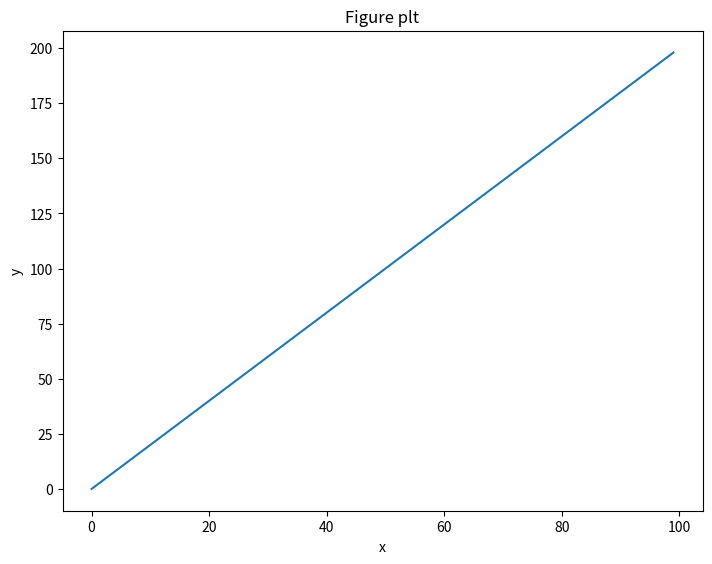
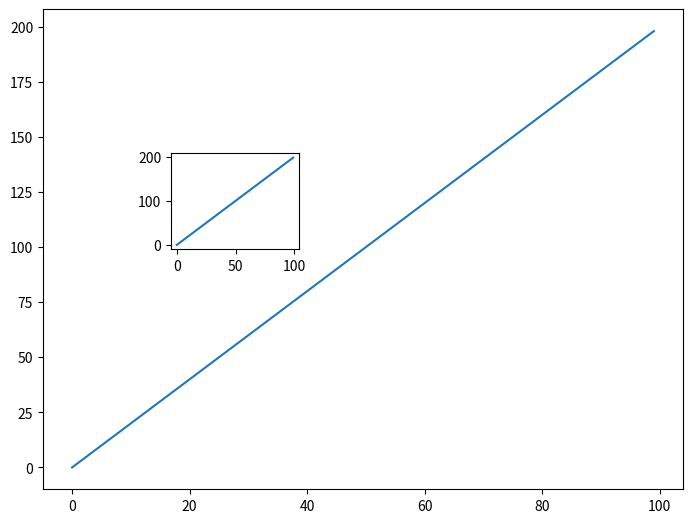
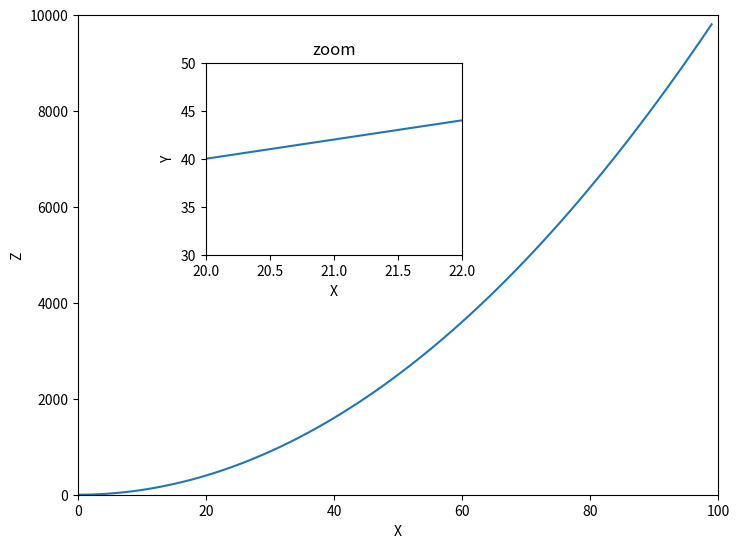
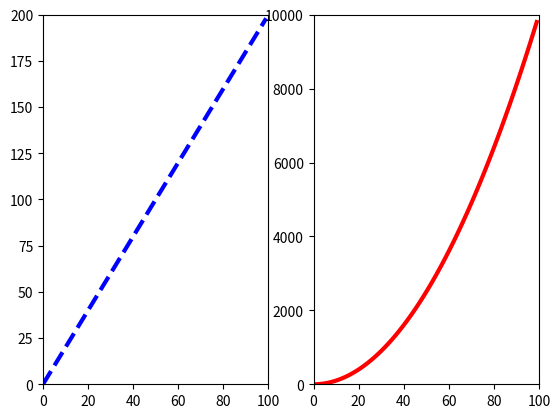
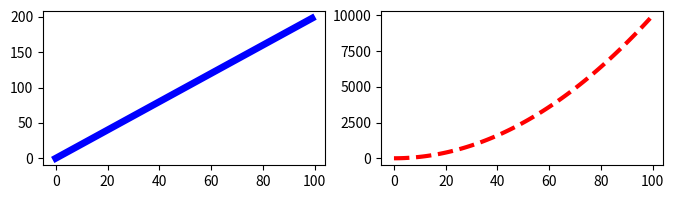

These figures' Python source, in order:
# -*- coding: utf-8 -*-

import numpy as np
x = np.arange(0,100)
y = x*2
z = x**2

"""Import matplotlib.pyplot as plt and set %matplotlib inline if you are using the jupyter notebook. What command do you use if you aren’t using the jupyter notebook?

"""

# Commented out IPython magic to ensure Python compatibility.
import matplotlib.pyplot as plt
# %matplotlib inline

#If I not using the jupyter notebook we use: plt.show()

"""Exercise 1
Follow along with these steps:

Create a figure object called fig using plt.figure()
Use add_axes to add an axis to the figure canvas at [0,0,1,1]. Call this new axis ax.
Plot (x,y) on that axes and set the labels and titles to match the plot below:


"""

fig = plt.figure()
ax = fig.add_axes([0,0,1,1])
ax.plot(x,y)
ax.set_xlabel('x')
ax.set_ylabel('y')
ax.set_title('Figure plt')

"""Exercise 2
Create a figure object and put two axes on it, ax1 and ax2. Located at [0,0,1,1] and [0.2,0.5,.2,.2] respectively.
"""

fig2 = plt.figure()

ax1 = fig2.add_axes([0,0,1,1])
ax2 = fig2.add_axes([0.2,0.5,.2,.2])

"""Now plot (x,y) on both axes. And call your figure object to show it.


"""

ax1.plot(x,y)
ax2.plot(x,y)

fig2

"""Exercise 3
Create the plot below by adding two axes to a figure object at [0,0,1,1] and [0.2,0.5,.4,.4]

"""

fig3 = plt.figure()
ax31 = fig3.add_axes([0,0,1,1])
ax32 = fig3.add_axes([0.2,0.5,.4,.4])

"""Now use x,y, and z arrays to recreate the plot below. Notice the xlimits and ylimits on the inserted plot:"""

ax31.set_xlim(0,100)
ax31.set_ylim(0,10000)

ax32.set_xlim(20,22)
ax32.set_ylim(30,50)

ax31.plot(x,z)
ax32.plot(x,y)

ax31.set_xlabel('X')
ax31.set_ylabel('Z')

ax32.set_xlabel('X')
ax32.set_ylabel('Y')
ax32.set_title('zoom')

fig3

"""Exercise 4
Use plt.subplots(nrows=1, ncols=2) to create the plot below.
"""

fig4, ax4 = plt.subplots(nrows=1, ncols=2)

"""Now plot (x,y) and (x,z) on the axes. Play around with the linewidth and style"""

ax4[0].set_xlim(0,100)
ax4[0].set_ylim(0,200)
ax4[1].set_xlim(0,100)
ax4[1].set_ylim(0,10000)

ax4[0].plot(x,y,color='blue',lw="3",ls="--")
ax4[1].plot(x,z,color='red',lw="3",ls="-")

"""See if you can resize the plot by adding the figsize() argument in plt.subplots() are copying and pasting your previous code."""

fig5,ax5 = plt.subplots(nrows=1,ncols=2, figsize=(8,2))

ax5[0].plot(x,y,color='blue',lw="5",ls="-")
ax5[1].plot(x,z,color='red',lw="3",ls="--")
